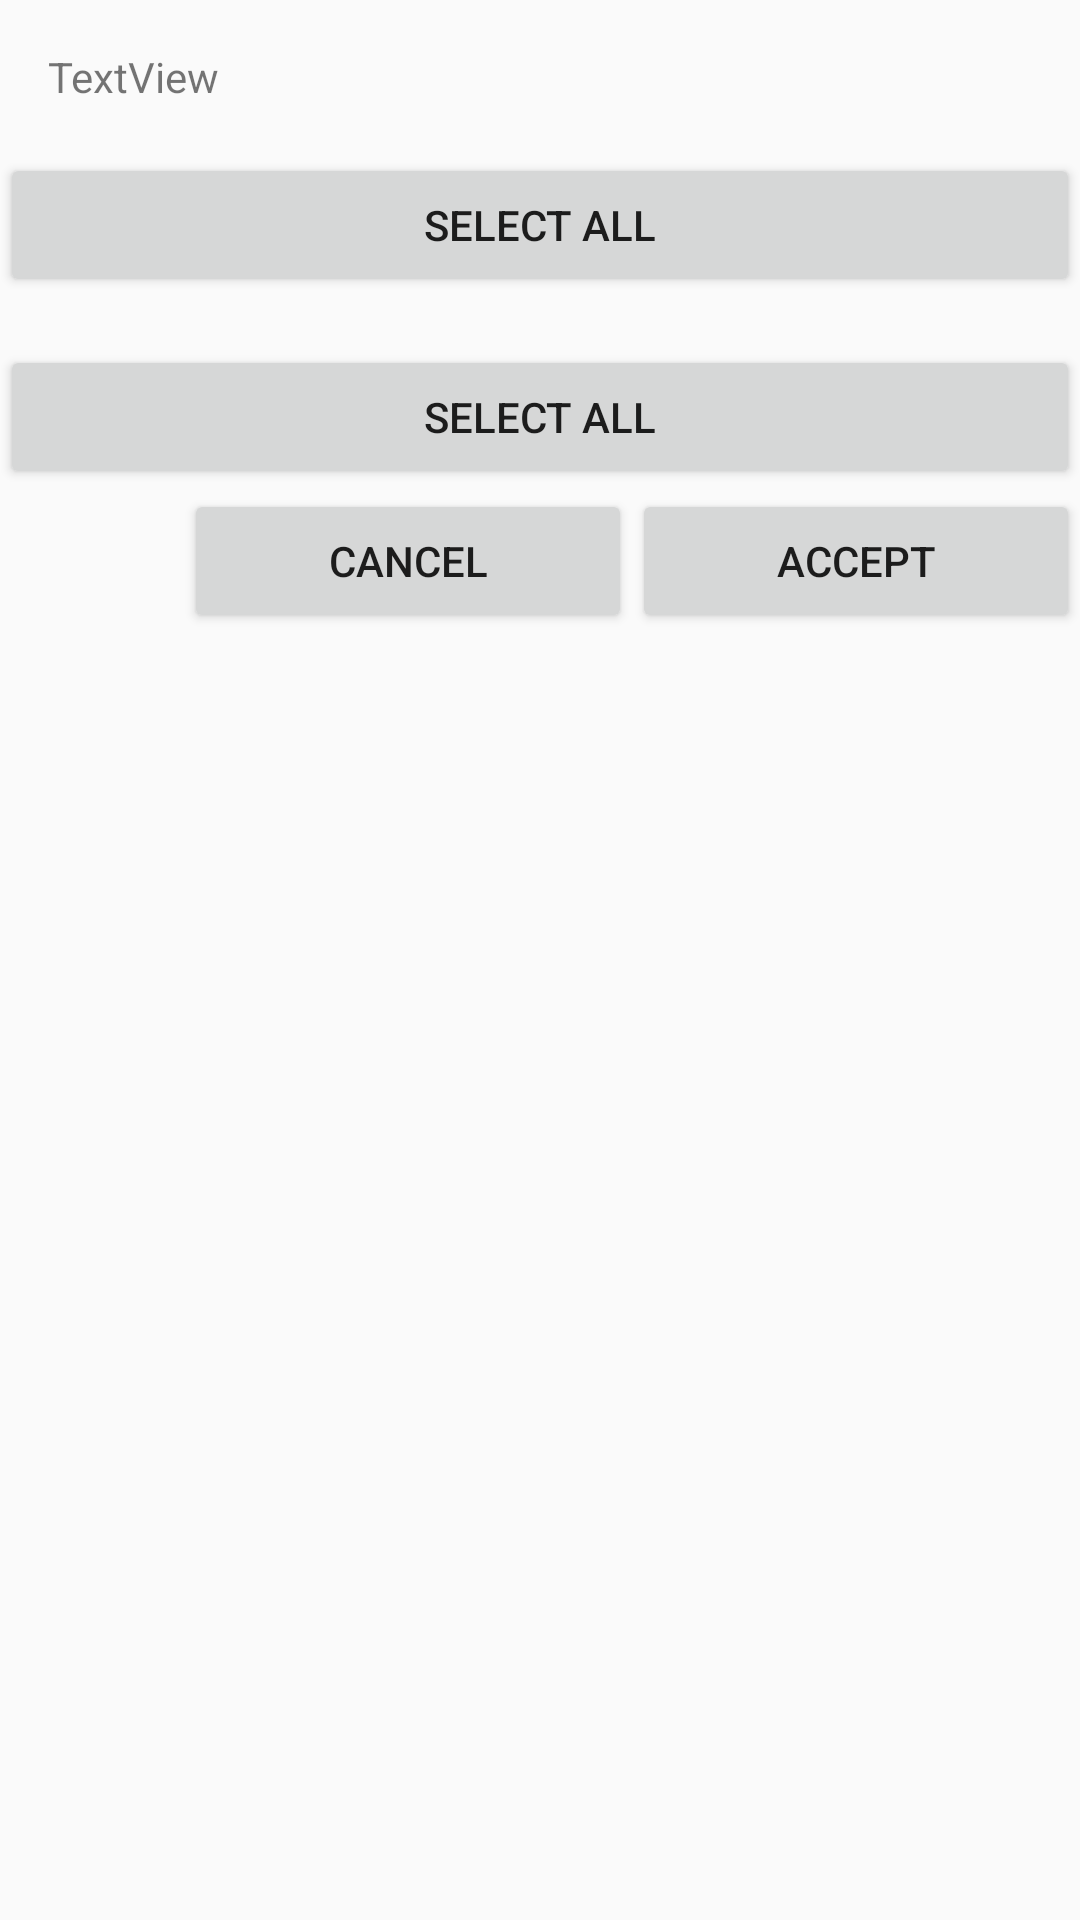

Reconstruct the res/layout file that produces this screen, plus the resources it refers to.
<!-- AndroidManifest.xml: application theme AppTheme -->
<!-- res/layout/combi_list.xml -->
<?xml version="1.0" encoding="utf-8"?>
<layout xmlns:android="http://schemas.android.com/apk/res/android">

    <data>

        <variable
            name="combilist"
            type="tm.nsfantom.piechart.ui.CombiList" />
    </data>

    <LinearLayout
        android:layout_width="match_parent"
        android:layout_height="match_parent"
        android:orientation="vertical">

        <TextView
            android:id="@+id/tvTitle"
            android:layout_width="match_parent"
            android:layout_height="wrap_content"
            android:layout_margin="16dp"
            android:text="TextView" />

        <Button
            android:id="@+id/headerBtnSelectAll"
            android:layout_width="match_parent"
            android:layout_height="wrap_content"
            android:text="Select All" />

        <android.support.v7.widget.RecyclerView
            android:id="@+id/listHolder"
            android:layout_width="match_parent"
            android:layout_height="wrap_content"
            android:layout_margin="8dp" />

        <Button
            android:id="@+id/footerBtnSelectAll"
            android:layout_width="match_parent"
            android:layout_height="wrap_content"
            android:text="Select All" />

        <LinearLayout
            android:layout_width="match_parent"
            android:layout_height="wrap_content"
            android:gravity="end|center_vertical"
            android:orientation="horizontal">

            <Space
                android:layout_width="0dp"
                android:layout_height="match_parent"
                android:layout_weight="1" />

            <Button
                android:id="@+id/btnCancel"
                android:layout_width="wrap_content"
                android:layout_height="wrap_content"
                android:layout_weight="1"
                android:text="Cancel" />

            <Button
                android:id="@+id/btnAccept"
                android:layout_width="wrap_content"
                android:layout_height="wrap_content"
                android:layout_weight="1"
                android:text="Accept" />
        </LinearLayout>
    </LinearLayout>
</layout>
<!-- resources referenced by this layout -->
<resources>
  <style name="AppTheme" parent="Theme.AppCompat.Light.NoActionBar">
          
          <item name="colorPrimary">@color/colorPrimary</item>
          <item name="colorPrimaryDark">@color/colorPrimaryDark</item>
          <item name="colorAccent">@color/colorAccent</item>
      </style>
  <color name="colorPrimary">#3F51B5</color>
  <color name="colorPrimaryDark">#303F9F</color>
  <color name="colorAccent">#FF4081</color>
</resources>
